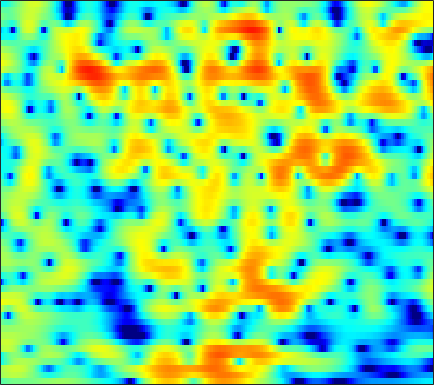

The table this chart was drawn from, first rows:
-1.8405, -1.5061, -1.145, -0.86541, -0.70643, -0.55012, -0.45597, -0.41619, -0.39517, -0.40062, -0.40553, -0.40875, -0.39638, -0.36314, -0.32734, -0.26281, -0.16711, -0.076065, 0.058792, 0.20307, 0.34411, 0.44851, 0.58161, 0.7096
1.239, 1.497, 1.781, 1.997, 2.112, 2.204, 2.225, 2.194, 2.088, 1.912, 1.665, 1.433, 1.058, 0.61, 0.2252, -0.3512, -0.9923, -1.506, -2.215, -2.898, -3.493, -3.83, -4.074, -4.053
1.492, 1.749, 2.073, 2.364, 2.553, 2.754, 2.881, 2.921, 2.894, 2.769, 2.531, 2.274, 1.815, 1.209, 0.6411, -0.2869, -1.446, -2.495, -4.182, -6.247, -8.642, -10.34, -11.28, -10.06
-4.608, -3.584, -2.26, -1.101, -0.3666, 0.4256, 1.015, 1.338, 1.634, 1.792, 1.833, 1.803, 1.694, 1.523, 1.354, 1.089, 0.7912, 0.5503, 0.2189, -0.1076, -0.3986, -0.5753, -0.7525, -0.8789
-4.81, -3.526, -2.018, -0.8795, -0.2671, 0.2399, 0.413, 0.3452, 0.02354, -0.5074, -1.15, -1.609, -2.009, -2.022, -1.767, -1.181, -0.4815, 0.03211, 0.6279, 1.092, 1.428, 1.6, 1.726, 1.732
2.136, 2.313, 2.49, 2.535, 2.455, 2.155, 1.582, 0.9354, -0.2876, -2.036, -4.507, -6.968, -10.57, -10.51, -7.923, -4.774, -2.522, -1.296, -0.1241, 0.6308, 1.06, 1.206, 1.207, 1.011
2.651, 2.777, 2.863, 2.849, 2.771, 2.575, 2.279, 1.992, 1.534, 1.028, 0.5236, 0.1884, -0.1452, -0.3113, -0.329, -0.2547, -0.1365, -0.07263, -0.07426, -0.2202, -0.5564, -0.9592, -1.726, -2.812
1.789, 1.883, 1.963, 1.997, 1.995, 1.956, 1.881, 1.803, 1.675, 1.531, 1.38, 1.264, 1.106, 0.9458, 0.8201, 0.6353, 0.4203, 0.2238, -0.1039, -0.5215, -1.057, -1.551, -2.334, -3.276
0.8192, 0.7961, 0.7722, 0.7731, 0.7936, 0.8464, 0.9241, 0.9923, 1.086, 1.166, 1.219, 1.236, 1.224, 1.166, 1.092, 0.9503, 0.7563, 0.5758, 0.2865, -0.05727, -0.4545, -0.7872, -1.267, -1.775
-0.4999, -0.9539, -1.437, -1.649, -1.584, -1.228, -0.6789, -0.2236, 0.3615, 0.8519, 1.225, 1.424, 1.591, 1.653, 1.639, 1.548, 1.386, 1.23, 0.9849, 0.6979, 0.3846, 0.1326, -0.2222, -0.5871
-1.807, -4.159, -8.848, -14.11, -10.97, -5.767, -2.51, -0.8596, 0.6829, 1.682, 2.288, 2.542, 2.664, 2.59, 2.444, 2.169, 1.846, 1.604, 1.292, 0.9898, 0.7033, 0.4868, 0.1623, -0.1966
2.61, 1.576, 0.3182, -0.3304, -0.2031, 0.59, 1.614, 2.298, 2.958, 3.29, 3.299, 3.079, 2.488, 1.577, 0.7157, -0.5421, -1.691, -2.285, -2.552, -2.395, -2.157, -2.092, -2.245, -2.717
4.546, 4.264, 3.955, 3.739, 3.652, 3.609, 3.583, 3.534, 3.365, 3.022, 2.415, 1.738, 0.4561, -1.403, -3.352, -7.155, -14.11, -25.75, -14.05, -8.792, -6.471, -5.725, -5.648, -6.56
2.925, 2.861, 2.844, 2.87, 2.895, 2.908, 2.857, 2.773, 2.586, 2.281, 1.812, 1.366, 0.6367, -0.2485, -1.007, -2.041, -2.9, -3.28, -3.383, -3.189, -2.942, -2.877, -3.067, -3.626
-2.845, -2.364, -1.523, -0.7338, -0.2876, 0.09002, 0.2624, 0.2753, 0.1848, 0.04278, -0.05528, -0.07239, -0.0425, 0.04433, 0.1313, 0.2608, 0.4155, 0.5133, 0.6652, 0.7842, 0.8474, 0.8751, 0.8295, 0.7042
-14.33, -9.562, -6.123, -4.243, -3.47, -3.087, -3.321, -3.879, -5.003, -6.176, -6.591, -6.051, -4.568, -2.929, -1.822, -0.6048, 0.3247, 0.8745, 1.442, 1.877, 2.194, 2.366, 2.534, 2.655
-4.139, -3.737, -3.132, -2.721, -2.65, -2.958, -3.888, -5.067, -7.506, -11.38, -14.76, -12.16, -7.691, -4.531, -2.862, -1.254, -0.173, 0.4095, 0.935, 1.269, 1.513, 1.654, 1.865, 2.124
-0.2545, -0.04644, 0.132, 0.1733, 0.09237, -0.1802, -0.627, -1.018, -1.577, -2.044, -2.165, -2.021, -1.582, -0.9859, -0.5581, -0.1337, 0.05853, 0.01877, -0.2997, -0.9194, -1.694, -2.217, -2.497, -2.036
1.288, 1.47, 1.57, 1.536, 1.44, 1.241, 1.007, 0.819, 0.5959, 0.4681, 0.4205, 0.4271, 0.5108, 0.5829, 0.5801, 0.4435, 0.07147, -0.4484, -1.546, -3.349, -6.346, -10.13, -23.42, -13.49
1.556, 1.517, 1.327, 0.9936, 0.6691, 0.1718, -0.3445, -0.7074, -1.046, -1.16, -1.058, -0.8468, -0.4518, -0.07396, 0.1559, 0.3267, 0.2917, 0.1028, -0.3395, -0.9941, -1.788, -2.331, -2.67, -2.376
1.22, 0.9207, 0.3544, -0.4459, -1.224, -2.551, -4.228, -5.651, -7.408, -7.964, -6.707, -5.211, -3.334, -1.792, -0.8724, 0.06221, 0.6982, 1.027, 1.264, 1.369, 1.388, 1.387, 1.408, 1.473
0.1693, -0.1804, -0.7854, -1.614, -2.448, -3.947, -6.076, -8.274, -12.2, -14.07, -10.23, -7.239, -4.299, -2.21, -1.018, 0.1853, 1.065, 1.564, 2.034, 2.325, 2.498, 2.557, 2.547, 2.472
-2.003, -2.123, -2.223, -2.308, -2.416, -2.637, -2.965, -3.217, -3.386, -3.253, -2.712, -2.115, -1.239, -0.3452, 0.257, 0.9401, 1.496, 1.812, 2.151, 2.369, 2.459, 2.442, 2.306, 2.039
-7.148, -6.606, -5.111, -3.524, -2.497, -1.429, -0.6516, -0.216, 0.215, 0.5416, 0.8017, 0.9491, 1.114, 1.251, 1.329, 1.448, 1.576, 1.69, 1.848, 1.999, 2.064, 2.03, 1.844, 1.419
-16, -11.78, -6.353, -2.921, -1.147, 0.5467, 1.699, 2.293, 2.754, 2.924, 2.807, 2.547, 2.024, 1.258, 0.6105, -0.1903, -0.6801, -0.6639, -0.2532, 0.3825, 0.9914, 1.302, 1.447, 1.206
-1.965, -1.425, -0.39, 0.7782, 1.608, 2.541, 3.213, 3.526, 3.673, 3.503, 2.963, 2.297, 0.9381, -1.098, -3.297, -7.852, -15.67, -14.25, -7.398, -3.753, -1.624, -0.6247, 0.1052, 0.3636
0.1843, 0.6279, 1.235, 1.815, 2.215, 2.662, 2.97, 3.076, 3.055, 2.78, 2.245, 1.628, 0.5136, -0.9383, -2.228, -4.026, -5.301, -5.393, -4.644, -3.474, -2.477, -1.934, -1.49, -1.328
0.2215, 0.6426, 1.148, 1.601, 1.895, 2.218, 2.449, 2.558, 2.584, 2.468, 2.195, 1.889, 1.369, 0.7298, 0.2251, -0.4379, -1.006, -1.35, -1.653, -1.881, -2.09, -2.286, -2.58, -2.981
-0.07723, 0.2549, 0.6481, 1.022, 1.288, 1.635, 1.955, 2.178, 2.398, 2.558, 2.591, 2.556, 2.387, 2.088, 1.802, 1.337, 0.7937, 0.3094, -0.3405, -1.118, -1.984, -2.717, -3.816, -5.072
-0.7012, -0.6553, -0.6046, -0.4931, -0.318, 0.1164, 0.7328, 1.251, 1.957, 2.586, 3.055, 3.29, 3.408, 3.342, 3.139, 2.716, 2.102, 1.514, 0.5765, -0.5309, -1.825, -2.91, -4.656, -6.704
-2.105, -2.767, -3.964, -5.288, -5.789, -5.017, -2.925, -1.25, 0.7486, 2.261, 3.392, 3.953, 4.411, 4.524, 4.391, 3.919, 3.137, 2.389, 1.068, -0.3862, -1.979, -3.173, -4.629, -5.946
-3.558, -4.485, -6.585, -10.3, -14.2, -11.67, -5.901, -2.873, 0.02687, 2.076, 3.523, 4.285, 4.944, 5.141, 5.043, 4.507, 3.496, 2.416, 0.4737, -2.226, -5.634, -8.318, -9.931, -8.59
-4.639, -4.365, -4.299, -4.285, -4.106, -3.469, -2.294, -1.231, 0.2682, 1.63, 2.795, 3.508, 4.192, 4.509, 4.511, 4.155, 3.325, 2.351, 0.5747, -1.904, -5.126, -7.763, -9.168, -7.251
-4.943, -4.448, -4.128, -4, -3.921, -3.782, -3.455, -2.959, -2.016, -0.7223, 0.6165, 1.552, 2.538, 3.282, 3.555, 3.661, 3.44, 3.014, 2.251, 1.282, 0.2808, -0.373, -0.979, -1.254
-4.284, -4.356, -4.657, -5.355, -6.246, -7.968, -10.31, -11.36, -9.288, -5.513, -2.451, -0.6217, 1.169, 2.434, 3.085, 3.575, 3.728, 3.664, 3.357, 2.851, 2.249, 1.781, 1.171, 0.5853
-4.878, -4.784, -4.781, -5.18, -5.883, -7.369, -9.402, -10.21, -8.389, -4.929, -1.98, -0.2967, 1.481, 2.692, 3.341, 3.849, 3.997, 3.94, 3.595, 3.041, 2.265, 1.572, 0.5711, -0.4396
-7.923, -6.079, -4.428, -3.401, -2.888, -2.455, -2.061, -1.651, -0.8783, 0.107, 1.177, 1.914, 2.792, 3.428, 3.734, 3.935, 3.873, 3.622, 3.051, 2.169, 0.9276, -0.2748, -2.363, -4.965
-5.749, -4.343, -2.779, -1.596, -0.8888, -0.1379, 0.4836, 0.889, 1.416, 1.879, 2.304, 2.602, 2.884, 3.069, 3.107, 3.018, 2.763, 2.417, 1.781, 0.8315, -0.422, -1.636, -3.723, -6.46
-1.665, -1.168, -0.502, 0.1308, 0.5344, 0.9941, 1.345, 1.539, 1.711, 1.817, 1.854, 1.846, 1.778, 1.673, 1.567, 1.35, 1.039, 0.7676, 0.279, -0.3162, -1.046, -1.666, -2.495, -3.313
0.5357, 0.9296, 1.369, 1.729, 1.908, 2.033, 2.014, 1.91, 1.642, 1.291, 0.8555, 0.496, 0.07306, -0.296, -0.4931, -0.691, -0.8701, -0.9742, -1.204, -1.449, -1.763, -1.998, -2.235, -2.392
2.167, 2.678, 3.173, 3.417, 3.462, 3.309, 2.913, 2.467, 1.641, 0.545, -0.7671, -1.847, -3.133, -3.998, -4.2, -3.903, -3.383, -3.084, -2.867, -2.929, -3.195, -3.444, -3.724, -3.665
3.656, 4.174, 4.593, 4.707, 4.615, 4.246, 3.583, 2.855, 1.559, -0.2803, -2.866, -5.497, -11.16, -20.73, -15.2, -9.074, -6.135, -4.978, -4.285, -4.538, -5.616, -7.067, -9.808, -11.35
4.069, 4.296, 4.379, 4.282, 4.061, 3.599, 2.913, 2.223, 1.054, -0.394, -2.169, -3.669, -5.599, -6.823, -6.86, -5.87, -4.848, -4.219, -3.914, -4.177, -5.204, -6.465, -8.72, -9.729
3.059, 2.87, 2.572, 2.236, 1.957, 1.524, 0.9918, 0.5335, -0.2048, -1.027, -1.859, -2.449, -3.111, -3.411, -3.431, -3.261, -2.852, -2.571, -2.251, -2.042, -1.977, -1.968, -1.887, -1.588
0.7261, -0.05759, -0.8931, -1.441, -1.601, -1.701, -1.809, -1.993, -2.41, -3.047, -3.781, -4.275, -4.684, -4.66, -4.291, -3.594, -2.697, -2.043, -1.196, -0.4918, 0.1425, 0.5425, 1.051, 1.498
-2.802, -5.434, -9.48, -10.18, -8.172, -5.81, -4.546, -4.264, -4.582, -5.684, -7.603, -9.57, -11.83, -11.43, -9.326, -6.302, -3.97, -2.493, -0.9429, 0.2761, 1.233, 1.809, 2.413, 2.89
-1.034, -3.281, -6.238, -6.934, -5.741, -4.132, -3.221, -3.077, -3.598, -4.908, -7.09, -9.264, -12.35, -11.88, -9.285, -6.089, -3.526, -2.034, -0.3597, 0.9749, 1.965, 2.519, 2.992, 3.201
3.549, 2.874, 2.03, 1.421, 1.101, 0.8065, 0.4222, 0.03497, -0.7148, -1.7, -2.841, -3.655, -4.502, -4.91, -4.835, -4.115, -3.032, -2.029, -0.6578, 0.5905, 1.58, 2.103, 2.444, 2.269
4.493, 4.155, 3.63, 3.088, 2.652, 2.053, 1.364, 0.7704, -0.1679, -1.296, -2.653, -3.845, -5.638, -7.616, -9.103, -9.839, -8.504, -6.632, -4.212, -2.222, -0.7517, 0.0578, 0.7102, 0.8309
3.513, 3.225, 2.789, 2.312, 1.912, 1.321, 0.6578, 0.07643, -0.839, -1.971, -3.385, -4.725, -7.053, -10.31, -13.85, -18.16, -13.68, -10.02, -6.553, -4.123, -2.359, -1.356, -0.3769, 0.3126
1.794, 1.464, 1.074, 0.683, 0.3977, -0.001876, -0.4309, -0.7837, -1.312, -1.967, -2.742, -3.431, -4.413, -5.436, -6.066, -6.413, -6.102, -5.49, -4.424, -3.297, -2.184, -1.443, -0.5122, 0.3313
-0.7733, -1.05, -1.335, -1.566, -1.693, -1.792, -1.805, -1.751, -1.641, -1.548, -1.566, -1.652, -1.864, -2.149, -2.363, -2.654, -2.828, -2.86, -2.777, -2.486, -1.972, -1.425, -0.5679, 0.3292
-5.249, -4.674, -4.354, -4.524, -4.867, -5.124, -4.603, -3.711, -2.294, -1.006, -0.06502, 0.4088, 0.6959, 0.6702, 0.4427, -0.1529, -1.05, -1.915, -3.166, -4.086, -4.031, -3.188, -1.625, -0.03234
-7.187, -5.515, -5.024, -6.346, -9.024, -18.57, -15.18, -7.79, -2.849, 0.05597, 1.879, 2.742, 3.371, 3.447, 3.142, 2.27, 0.6927, -1.148, -5.024, -13.25, -16.72, -8.028, -2.979, -0.2366
-1.281, -1.678, -2.205, -2.913, -3.479, -3.864, -3.253, -2.177, -0.4711, 1.126, 2.369, 3.041, 3.578, 3.694, 3.519, 2.946, 1.979, 1.034, -0.3685, -1.558, -2.031, -1.794, -1.139, -0.5667
-0.05604, -0.4653, -0.8726, -1.106, -1.123, -0.9787, -0.5806, -0.1377, 0.5807, 1.308, 1.972, 2.372, 2.737, 2.898, 2.881, 2.648, 2.228, 1.829, 1.214, 0.583, 0.005417, -0.4255, -1.022, -1.729
-0.9426, -1.244, -1.444, -1.401, -1.243, -0.8794, -0.3961, 0.02559, 0.634, 1.238, 1.792, 2.147, 2.523, 2.767, 2.846, 2.811, 2.625, 2.387, 1.946, 1.374, 0.6783, 0.0525, -0.9282, -2.118
-4.229, -4.5, -4.305, -3.712, -3.155, -2.308, -1.44, -0.7944, 0.03032, 0.8273, 1.546, 2.035, 2.585, 2.992, 3.193, 3.336, 3.304, 3.157, 2.81, 2.281, 1.551, 0.8883, -0.171, -1.452
